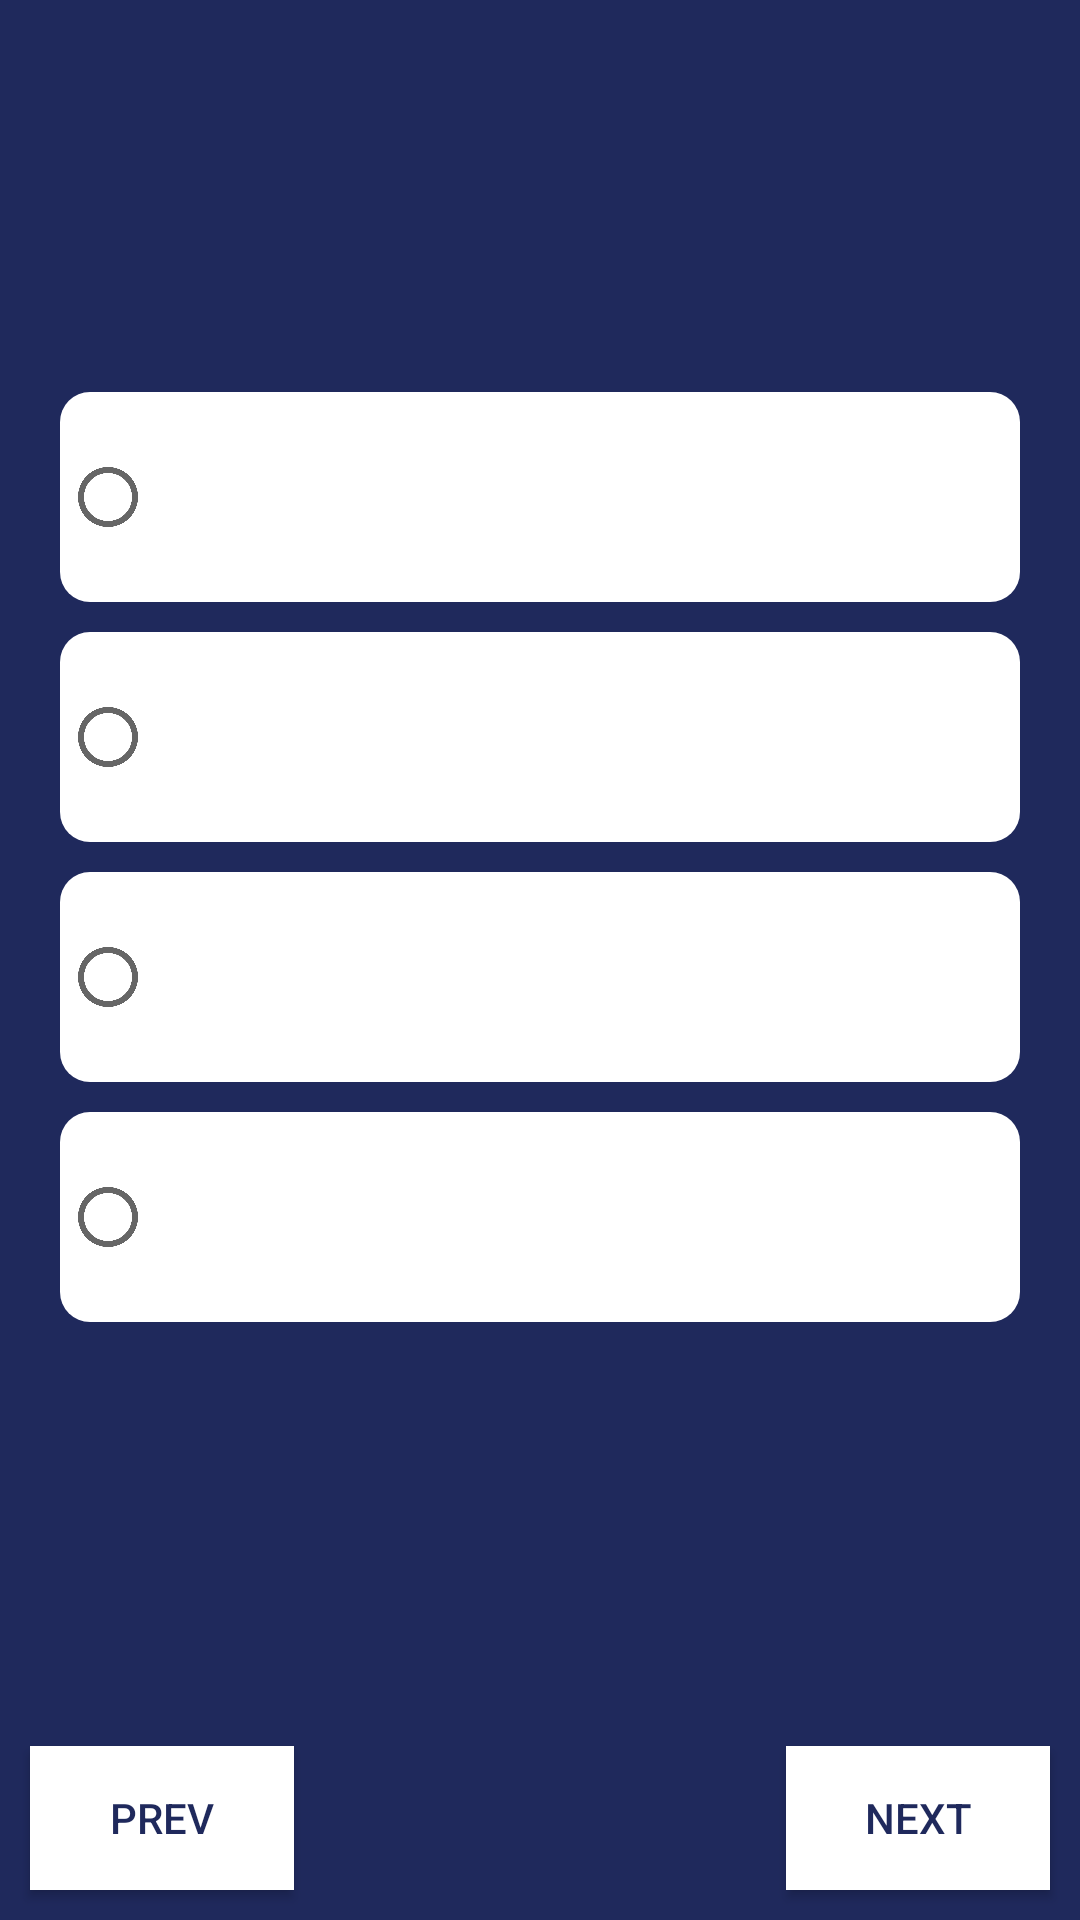

Here is an Android app screen rendered from its layout file. Give the layout XML and the strings, colors and styles it references.
<!-- AndroidManifest.xml: application theme AppTheme -->
<!-- res/layout/activity_quiz.xml -->
<?xml version="1.0" encoding="utf-8"?>
<RelativeLayout xmlns:android="http://schemas.android.com/apk/res/android"
    xmlns:tools="http://schemas.android.com/tools"
    android:layout_width="match_parent"
    android:layout_height="match_parent"
    android:background="@color/colorPrimaryDark"
    tools:context=".QuizActivity">

    <Button
        android:id="@+id/next"
        android:layout_width="wrap_content"
        android:layout_height="wrap_content"
        android:layout_alignParentEnd="true"
        android:layout_alignParentBottom="true"
        android:layout_margin="10dp"
        android:background="@android:color/white"
        android:onClick="clickNext"
        android:padding="5dp"
        android:text="@string/next"
        android:textColor="@color/colorPrimaryDark"
        android:visibility="visible" />

    <Button
        android:id="@+id/prev"
        android:layout_width="wrap_content"
        android:layout_height="wrap_content"
        android:layout_alignParentLeft="true"
        android:layout_alignParentBottom="true"
        android:layout_margin="10dp"
        android:background="@android:color/white"
        android:onClick="clickPrev"
        android:padding="5dp"
        android:text="@string/prev"
        android:textColor="@color/colorPrimaryDark"
        android:visibility="visible" />

    <Button
        android:id="@+id/submit"
        android:layout_width="wrap_content"
        android:layout_height="wrap_content"
        android:layout_alignParentEnd="true"
        android:layout_alignParentBottom="true"
        android:layout_margin="10dp"
        android:background="@android:color/white"
        android:onClick="clickSubmit"
        android:padding="5dp"
        android:text="@string/submit"
        android:textColor="@color/colorPrimaryDark"
        android:visibility="invisible" />

    <android.support.v4.widget.NestedScrollView
        android:layout_width="match_parent"
        android:layout_height="match_parent">

        <LinearLayout
            android:layout_width="match_parent"
            android:layout_height="wrap_content"
            android:layout_margin="10dp"
            android:orientation="vertical">

            <TextView
                android:id="@+id/q_numbers"
                android:layout_width="wrap_content"
                android:layout_height="wrap_content"
                android:layout_marginLeft="5dp"
                android:padding="10dp"
                android:textColor="@android:color/white"
                android:textSize="15sp" />

            <TextView
                android:id="@+id/question"
                android:layout_width="match_parent"
                android:layout_height="wrap_content"
                android:layout_marginLeft="5dp"
                android:padding="10dp"
                android:textColor="@android:color/white"
                android:textSize="15sp" />

            <RadioGroup
                android:id="@+id/options"
                android:layout_width="match_parent"
                android:layout_height="wrap_content"
                android:layout_marginTop="@dimen/_30dp"
                android:padding="@dimen/_10dp">

                <RadioButton
                    android:id="@+id/optionA"
                    android:layout_width="match_parent"
                    android:layout_height="@dimen/_70dp"
                    android:background="@drawable/roundable"
                    android:padding="10dp"
                    android:textColor="@color/colorPrimaryDark"
                    android:textSize="15sp" />

                <RadioButton
                    android:id="@+id/optionB"
                    android:layout_width="match_parent"
                    android:layout_height="@dimen/_70dp"
                    android:layout_marginTop="@dimen/_10dp"
                    android:background="@drawable/roundable"
                    android:padding="@dimen/_10dp"
                    android:textColor="@color/colorPrimaryDark"
                    android:textSize="@dimen/_15sp" />

                <RadioButton
                    android:id="@+id/optionC"
                    android:layout_width="match_parent"
                    android:layout_height="@dimen/_70dp"
                    android:layout_marginTop="@dimen/_10dp"
                    android:background="@drawable/roundable"
                    android:padding="@dimen/_10dp"
                    android:textColor="@color/colorPrimaryDark"
                    android:textSize="@dimen/_15sp" />

                <RadioButton
                    android:id="@+id/optionD"
                    android:layout_width="match_parent"
                    android:layout_height="@dimen/_70dp"
                    android:layout_marginTop="@dimen/_10dp"
                    android:background="@drawable/roundable"
                    android:padding="@dimen/_10dp"
                    android:textColor="@color/colorPrimaryDark"
                    android:textSize="@dimen/_15sp" />

            </RadioGroup>

        </LinearLayout>

    </android.support.v4.widget.NestedScrollView>

    <ProgressBar
        android:id="@+id/loading_indicator"
        style="@style/Widget.AppCompat.ProgressBar"
        android:layout_width="wrap_content"
        android:layout_height="wrap_content"
        android:layout_centerHorizontal="true"
        android:layout_centerVertical="true"
        android:visibility="invisible" />

</RelativeLayout>
<!-- resources referenced by this layout -->
<resources>
  <color name="colorPrimaryDark">#1f295c</color>
  <dimen name="_10dp">10dp</dimen>
  <dimen name="_15sp">15sp</dimen>
  <dimen name="_30dp">30dp</dimen>
  <dimen name="_70dp">70dp</dimen>
  <!-- drawable roundable (drawable) -->
  <?xml version="1.0" encoding="utf-8"?>
  <shape xmlns:android="http://schemas.android.com/apk/res/android">
  <gradient
      android:endColor="@android:color/white"
      android:centerColor="@android:color/white"
      android:startColor="@android:color/white"
      android:angle="270" />
  <corners
      android:radius="10dp" />
  <padding
      android:left="10dp"
      android:top="10dp"
      android:right="10dp"
      android:bottom="10dp" />
  </shape>
  <string name="next">Next</string>
  <string name="prev">Prev</string>
  <string name="submit">Submit</string>
  <style name="AppTheme" parent="Theme.AppCompat.Light.DarkActionBar">
          
          <item name="colorPrimary">@color/colorPrimary</item>
          <item name="colorPrimaryDark">@color/colorPrimaryDark</item>
          <item name="colorAccent">@color/colorAccent</item>
      </style>
  <color name="colorPrimary">#5663a4</color>
  <color name="colorAccent">#5663a4</color>
</resources>
